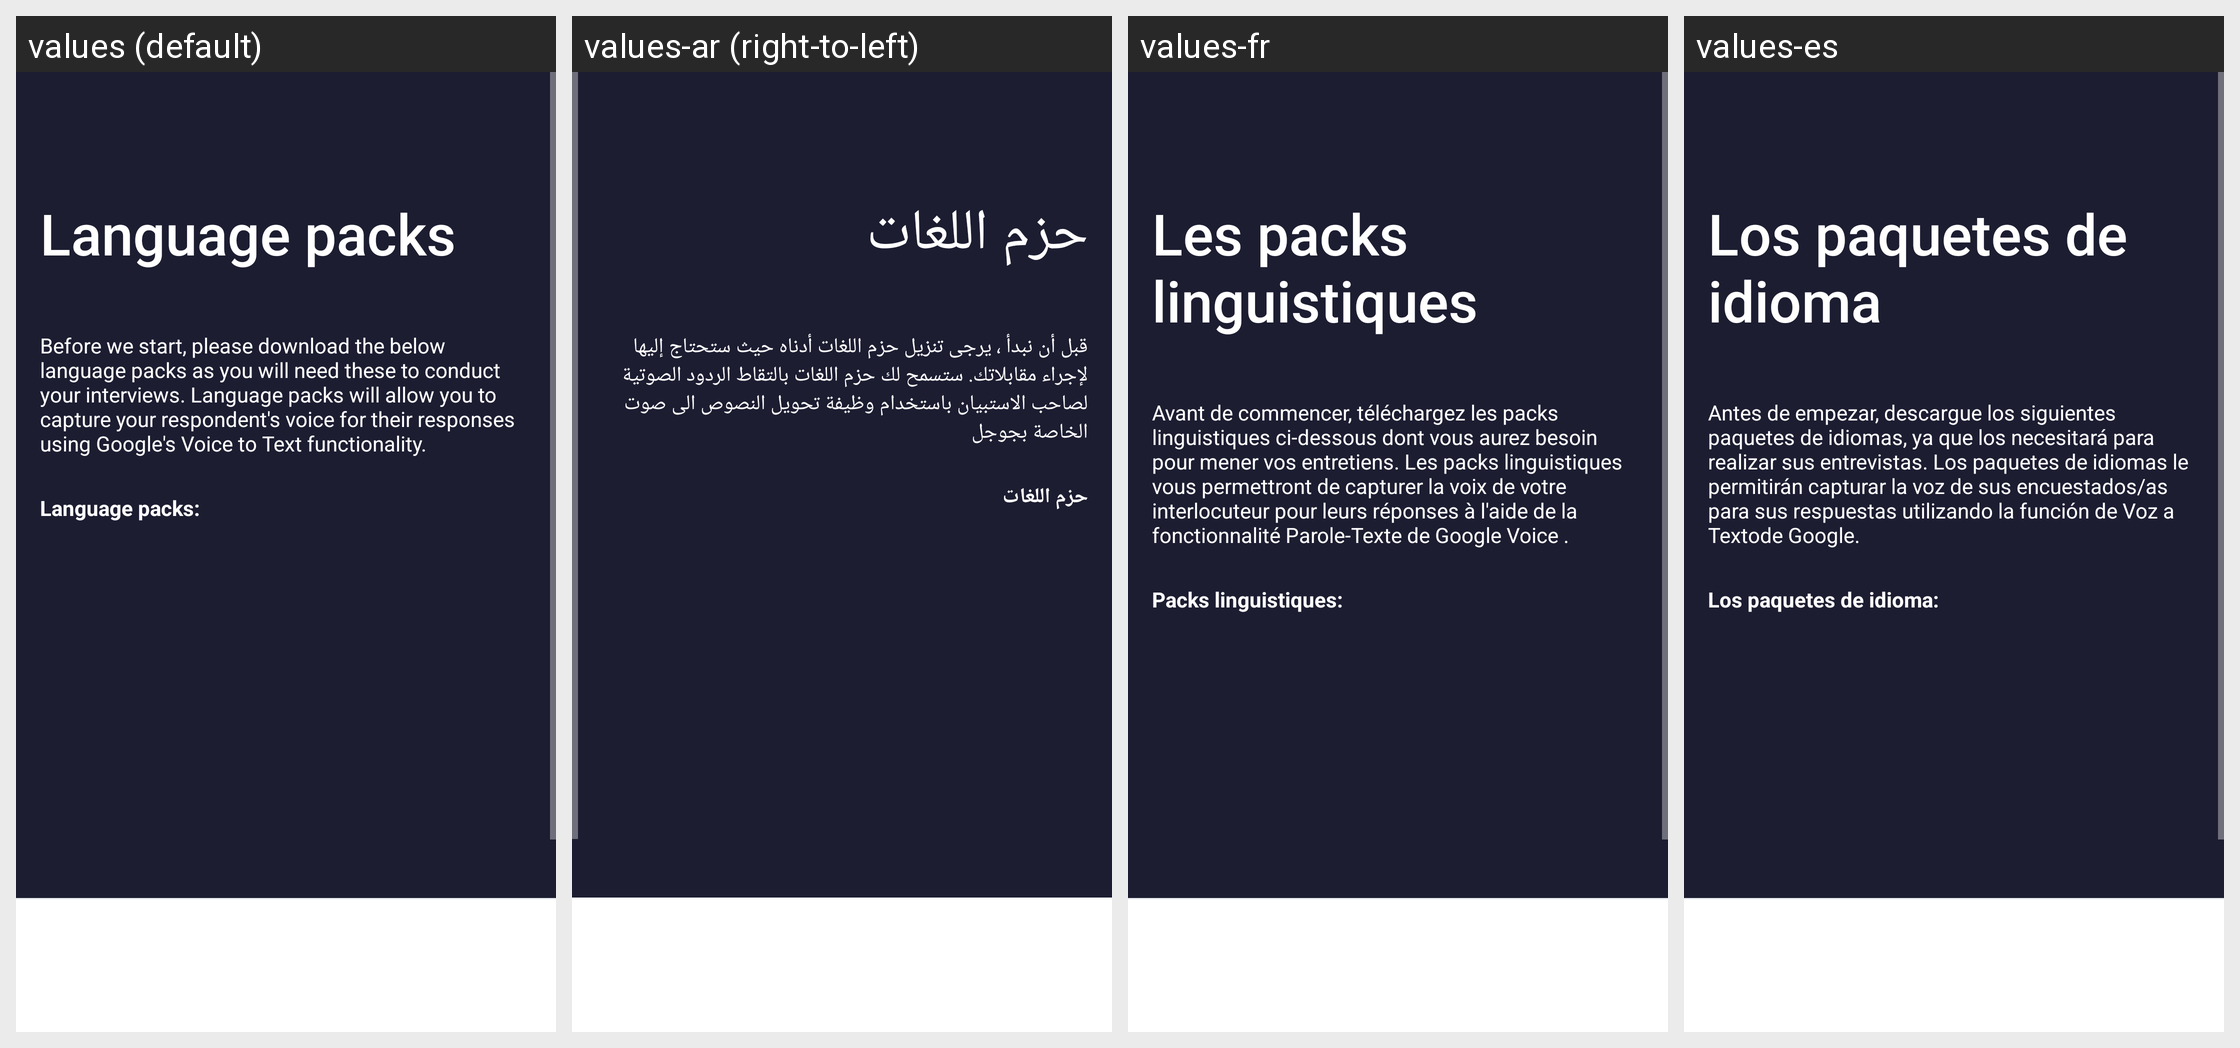

The Android screen below is rendered under several locales of the same app. Produce the string resources it draws, with the default and per-locale values.
Android screen res/layout/activity_languagepacks.xml rendered under 4 locales, left to right: values (default), values-ar (right-to-left), values-fr, values-es. Device: Nexus 5 (rendered at 1080×1920; each locale shown at half size, 540×960, under a caption strip naming it); theme AppTheme.
Strings drawn on this screen, with the default value and each locale's value (text and hints the layout hard-codes appear in the picture but are not listed):

languagepack_title
  values: Language packs
  values-ar: حزم اللغات
  values-fr: Les packs linguistiques
  values-es: Los paquetes de idioma

languagepack_blurb
  values: Before we start, please download the below language packs as you will need these to conduct your interviews. Language packs will allow you to capture your respondent's voice for their responses using Google's Voice to Text functionality.
  values-ar: قبل أن نبدأ ، يرجى تنزيل حزم اللغات أدناه حيث ستحتاج إليها لإجراء مقابلاتك. ستسمح لك حزم اللغات بالتقاط الردود الصوتية لصاحب الاستبيان باستخدام وظيفة تحويل النصوص الى صوت الخاصة بجوجل
  values-fr: Avant de commencer, téléchargez les packs linguistiques ci-dessous dont vous aurez besoin pour mener vos entretiens. Les packs linguistiques vous permettront de capturer la voix de votre interlocuteur pour leurs réponses à l'aide de la fonctionnalité Parole-Texte de Google Voice .
  values-es: Antes de empezar, descargue los siguientes paquetes de idiomas, ya que los necesitará para realizar sus entrevistas. Los paquetes de idiomas le permitirán capturar la voz de sus encuestados/as para sus respuestas utilizando la función de Voz a Textode Google.

languagepack_subtitle
  values: Language packs:
  values-ar: حزم اللغات
  values-fr: Packs linguistiques:
  values-es: Los paquetes de idioma:

cont
  values: Continue
  values-ar: أستمرار
  values-fr: Continuer
  values-es: Continuar
